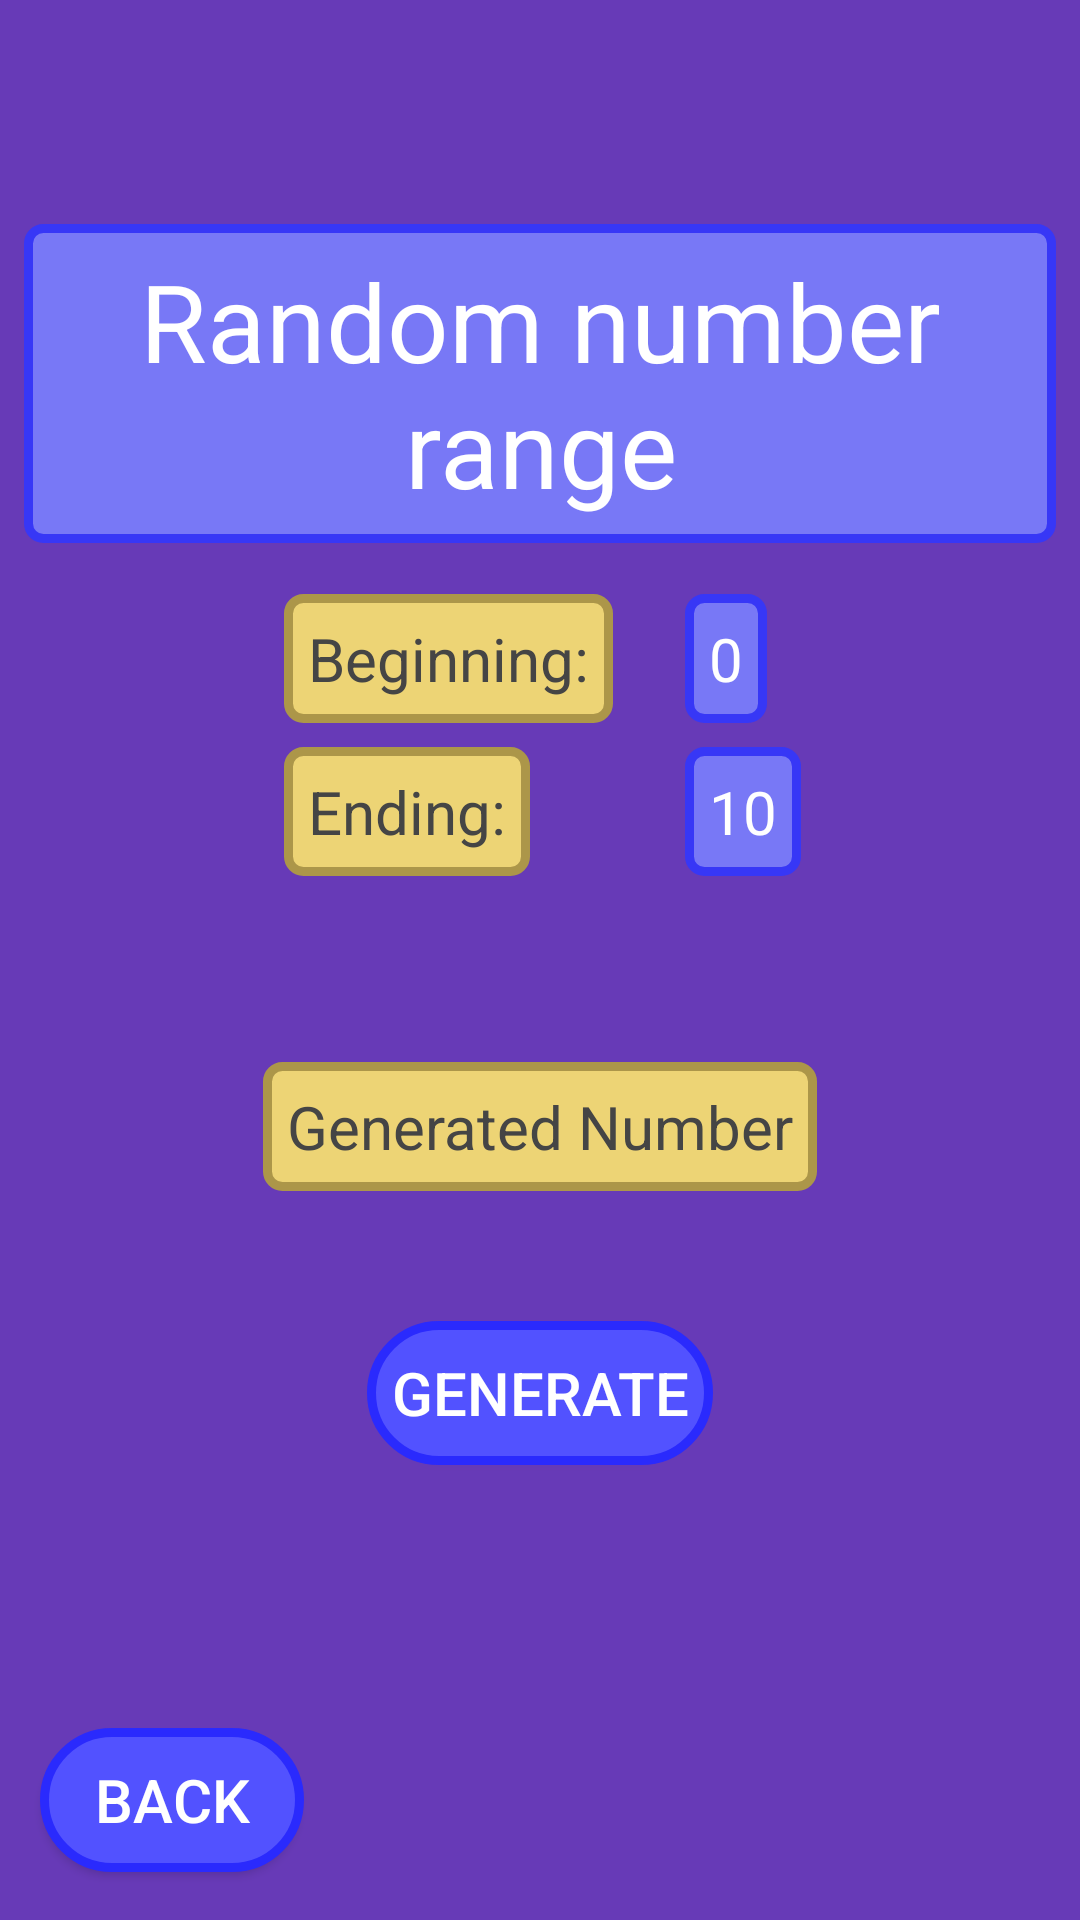

Here is an Android app screen rendered from its layout file. Give the layout XML and the strings, colors and styles it references.
<!-- AndroidManifest.xml: application theme Theme.DICYAPP -->
<!-- res/layout/activity_number_generator.xml -->
<?xml version="1.0" encoding="utf-8"?>
<androidx.constraintlayout.widget.ConstraintLayout xmlns:android="http://schemas.android.com/apk/res/android"
    xmlns:app="http://schemas.android.com/apk/res-auto"
    xmlns:tools="http://schemas.android.com/tools"
    android:layout_width="match_parent"
    android:layout_height="match_parent"
    android:background="@color/purple"
    tools:context=".NumberGenerator">

    <TextView
        android:id="@+id/textView2"
        android:layout_width="0dp"
        android:layout_height="wrap_content"
        android:layout_marginStart="8dp"
        android:layout_marginEnd="8dp"
        android:background="@drawable/text_shape_type_1"
        android:padding="8dp"
        android:text="Random number range"
        android:textAlignment="center"
        android:textColor="@color/white"
        android:textSize="36sp"
        app:layout_constraintBottom_toBottomOf="parent"
        app:layout_constraintEnd_toEndOf="parent"
        app:layout_constraintHorizontal_bias="0.488"
        app:layout_constraintStart_toStartOf="parent"
        app:layout_constraintTop_toTopOf="parent"
        app:layout_constraintVertical_bias="0.14" />

    <TextView
        android:id="@+id/textView4"
        android:layout_width="wrap_content"
        android:layout_height="wrap_content"
        android:background="@drawable/text_shape_type_2"
        android:padding="8dp"
        android:text="Beginning:"
        android:textColor="#454545"
        android:textSize="20sp"
        app:layout_constraintBottom_toBottomOf="parent"
        app:layout_constraintEnd_toEndOf="parent"
        app:layout_constraintHorizontal_bias="0.358"
        app:layout_constraintStart_toStartOf="@+id/textView2"
        app:layout_constraintTop_toBottomOf="@+id/textView2"
        app:layout_constraintVertical_bias="0.041" />

    <TextView
        android:id="@+id/textView5"
        android:layout_width="wrap_content"
        android:layout_height="wrap_content"
        android:layout_marginTop="8dp"
        android:background="@drawable/text_shape_type_2"
        android:padding="8dp"
        android:text="Ending:"
        android:textColor="#454545"
        android:textSize="20sp"
        app:layout_constraintStart_toStartOf="@+id/textView4"
        app:layout_constraintTop_toBottomOf="@+id/textView4" />

    <EditText
        android:id="@+id/numberHigh"
        android:layout_width="wrap_content"
        android:layout_height="wrap_content"
        android:layout_marginTop="8dp"
        android:background="@drawable/text_shape_type_1"
        android:inputType="number"
        android:maxLength="10"
        android:padding="8dp"
        android:text="10"
        android:textAlignment="center"
        android:textColor="@color/white"
        android:textSize="20sp"
        app:layout_constraintStart_toStartOf="@+id/numberLow"
        app:layout_constraintTop_toBottomOf="@+id/numberLow" />

    <EditText
        android:id="@+id/numberLow"
        android:layout_width="wrap_content"
        android:layout_height="wrap_content"
        android:layout_marginStart="24dp"
        android:background="@drawable/text_shape_type_1"
        android:inputType="number"
        android:maxLength="10"
        android:padding="8dp"
        android:text="0"
        android:textAlignment="center"
        android:textColor="@color/white"
        android:textSize="20sp"
        app:layout_constraintBaseline_toBaselineOf="@+id/textView4"
        app:layout_constraintStart_toEndOf="@+id/textView4" />

    <Button
        android:id="@+id/btnGenerateNumber"
        android:layout_width="wrap_content"
        android:layout_height="wrap_content"
        android:background="@drawable/button_selector_type_1"
        android:padding="8dp"
        android:text="Generate"
        android:textColor="@color/white"
        android:textSize="20sp"
        app:layout_constraintBottom_toBottomOf="parent"
        app:layout_constraintEnd_toEndOf="@+id/generatedNumber"
        app:layout_constraintStart_toStartOf="@+id/generatedNumber"
        app:layout_constraintTop_toBottomOf="@+id/generatedNumber"
        app:layout_constraintVertical_bias="0.223" />

    <TextView
        android:id="@+id/generatedNumber"
        android:layout_width="wrap_content"
        android:layout_height="wrap_content"
        android:layout_marginTop="48dp"
        android:background="@drawable/text_shape_type_2"
        android:padding="8dp"
        android:text="Generated Number"
        android:textColor="#454545"
        android:textSize="20sp"
        app:layout_constraintBottom_toBottomOf="parent"
        app:layout_constraintEnd_toEndOf="parent"
        app:layout_constraintStart_toStartOf="parent"
        app:layout_constraintTop_toBottomOf="@+id/textView5"
        app:layout_constraintVertical_bias="0.055" />

    <Button
        android:id="@+id/NGbtnBack"
        android:layout_width="wrap_content"
        android:layout_height="wrap_content"
        android:background="@drawable/button_selector_type_1"
        android:text="Back"
        android:textColor="@color/white"
        android:textSize="20sp"
        app:layout_constraintBottom_toBottomOf="parent"
        app:layout_constraintEnd_toEndOf="parent"
        app:layout_constraintHorizontal_bias="0.049"
        app:layout_constraintStart_toStartOf="parent"
        app:layout_constraintTop_toTopOf="parent"
        app:layout_constraintVertical_bias="0.973" />

</androidx.constraintlayout.widget.ConstraintLayout>
<!-- resources referenced by this layout -->
<resources>
  <color name="purple">#673AB7</color>
  <color name="white">#FFFFFFFF</color>
  <!-- drawable button_selector_type_1 (drawable) -->
  <?xml version="1.0" encoding="utf-8"?>
  <selector xmlns:android="http://schemas.android.com/apk/res/android">
      <item android:state_pressed="true" android:drawable="@drawable/button_pressed_type_1"/>
      <item android:drawable="@drawable/button_normal_type_1"/>
  </selector>
  <!-- drawable text_shape_type_1 (drawable) -->
  <?xml version="1.0" encoding="utf-8"?>
  <shape xmlns:android="http://schemas.android.com/apk/res/android">
      <corners
          android:topLeftRadius="5dp"
          android:topRightRadius="5dp"
          android:bottomLeftRadius="5dp"
          android:bottomRightRadius="5dp"
          />
      <solid
          android:color="#7878F6"
          />
      <padding
          android:left="15dp"
          android:top="15dp"
          android:right="15dp"
          android:bottom="15dp"
          />
      <stroke
          android:width="3dp"
          android:color="#3737F6"
          />
  </shape>
  <!-- drawable text_shape_type_2 (drawable) -->
  <?xml version="1.0" encoding="utf-8"?>
  <shape xmlns:android="http://schemas.android.com/apk/res/android" android:shape="rectangle" >
      <corners
          android:topLeftRadius="5dp"
          android:topRightRadius="5dp"
          android:bottomLeftRadius="5dp"
          android:bottomRightRadius="5dp"
          />
      <solid
          android:color="#EDD475"
          />
      <padding
          android:left="15dp"
          android:top="15dp"
          android:right="15dp"
          android:bottom="15dp"
          />
      <stroke
          android:width="3dp"
          android:color="#AC9649"
          />
  </shape>
  <style name="Theme.DICYAPP" parent="Theme.AppCompat.DayNight.NoActionBar">
          
          <item name="colorPrimary">@color/purple_500</item>
          <item name="colorPrimaryVariant">@color/purple_700</item>
          <item name="colorOnPrimary">@color/white</item>
          
          <item name="colorSecondary">@color/teal_200</item>
          <item name="colorSecondaryVariant">@color/teal_700</item>
          <item name="colorOnSecondary">@color/black</item>
          
          <item name="android:statusBarColor" tools:targetApi="l">?attr/colorPrimaryVariant</item>
          
      </style>
  <!-- drawable button_pressed_type_1 (drawable) -->
  <?xml version="1.0" encoding="utf-8"?>
  <shape xmlns:android="http://schemas.android.com/apk/res/android">
      <corners
          android:topLeftRadius="60dp"
          android:topRightRadius="60dp"
          android:bottomLeftRadius="60dp"
          android:bottomRightRadius="60dp"
          />
      <solid
          android:color="#2E2EAC"
          />
      <padding
          android:left="15dp"
          android:top="10dp"
          android:right="15dp"
          android:bottom="10dp"
          />
      <stroke
          android:width="3dp"
          android:color="#000078"
          />
  </shape>
  <!-- drawable button_normal_type_1 (drawable) -->
  <?xml version="1.0" encoding="utf-8"?>
  <shape xmlns:android="http://schemas.android.com/apk/res/android">
      <corners
          android:topLeftRadius="60dp"
          android:topRightRadius="60dp"
          android:bottomLeftRadius="60dp"
          android:bottomRightRadius="60dp"
          />
      <solid
          android:color="#5252FF"
          />
      <padding
          android:left="15dp"
          android:top="10dp"
          android:right="15dp"
          android:bottom="10dp"
          />
      <stroke
          android:width="3dp"
          android:color="#2A2AFD"
          />
  </shape>
  <color name="purple_500">#FF6200EE</color>
  <color name="purple_700">#FF3700B3</color>
  <color name="teal_200">#FF03DAC5</color>
  <color name="teal_700">#FF018786</color>
  <color name="black">#FF000000</color>
</resources>
